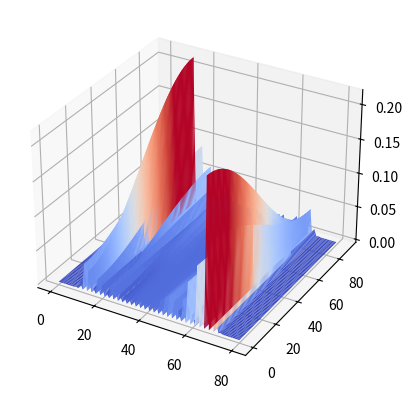

Generate this figure with matplotlib: (Note: this script raises an exception after producing the figure.)
# -*- coding: utf-8 -*-
# [redacted]
 
###################
#   quantum.py    #
###################
# [redacted]
###################
#    00/00/0000   #
###################
#  Last updated:  #
#    21/03/2014   #
###################

#################################
#  Quantum Random Walk Project  #
#################################

# Import numpy and matplotlib.pyplot
import numpy as np, matplotlib.pyplot as plt, matplotlib as mpt
from mpl_toolkits.mplot3d import Axes3D # Import 3D plotting

#################
# Begin Program #
#################

############################################################
# [redacted]
# http://susan-stepney.blogspot.co.uk/2014/02/mathjax.html #
############################################################

# Define the positions and number of steps
N = 40      # number of random steps
P = 2*N+1    # number of positions

# Define the two states a quantum coin can be in a superposition of
coin0 = np.array([1, 0])  # |0>
coin1 = np.array([0, 1])  # |1>

# Calculate all the outer products required for the Hademard operator
C00 = np.outer(coin0, coin0)  # |0><0| 
C01 = np.outer(coin0, coin1)  # |0><1| 
C10 = np.outer(coin1, coin0)  # |1><0| 
C11 = np.outer(coin1, coin1)  # |1><1| 

# Define the Hademart coin operator
C_hat = (C00 + C01 + C10 - C11)/np.sqrt(2.)

# Define the step operator and the two possible shifts
ShiftPlus = np.roll(np.eye(P), 1, axis=0)
ShiftMinus = np.roll(np.eye(P), -1, axis=0)
S_hat = np.kron(ShiftPlus, C00) + np.kron(ShiftMinus, C11)

# From all of these, define the walk operator
U = S_hat.dot(np.kron(np.eye(P), C_hat)) # This is the operation to be repeated

# Set the angle
theta = np.arange(91)

# Set the values of all positions on the line to 0 except the initial position
posn0 = np.zeros(P)
posn0[N] = 1 # 2N+1 Positions, index starts at 0 so middle is at N

prob = np.empty((91,P)) # Initialise the array of probabilities

for j in theta:
        
    psi0 = np.kron(posn0,((np.cos(np.deg2rad(j))*coin0)+(np.sin(np.deg2rad(j))*coin1*1j))) # Set the initial coin state
    
    psiN = np.linalg.matrix_power(U, N).dot(psi0) # Work out the state of the system after N walks
    
    # Iterate through each position
    for k in range(P):
        posn = np.zeros(P) # Set values of all positions to zero
        posn[k] = 1 # Except current position
        M_hat_k = np.kron( np.outer(posn,posn), np.eye(2)) # Perform a measurement at the current position
        proj = M_hat_k.dot(psiN) # Find out what state the system is it at the position
        prob[j][k] = proj.dot(proj.conjugate()).real # Calculate the probability of the particle being here
      
# Set the x and y values
xval, yval = np.arange(P), theta

# Mesh the x and y values together
xval, yval = np.meshgrid(xval, yval)

# Begin plotting the graph
fig = plt.figure() # Create an overall figure
ax = fig.add_subplot(111, projection='3d') # Add a 3D plot

# NOTE: Only plots non-zero values
ax.plot_surface(xval, yval, prob, rstride=1, cstride=1, vmin=0, vmax=0.1, cmap=mpt.cm.coolwarm) # Plot the data
loc = range (0, P, P / 10) #Location of ticks
plt.xticks(loc) # Set the x axis ticks
plt.xlim(0, P) # Set the limits of the x axis
ax.set_xticklabels(range (-N, N+1, P / 10)) # Set the labels of the x axis
plt.xlabel("Position") # Set x label
plt.ylabel("Theta") # Set y label
ax.set_zlabel("Probability") # Set z label

plt.show() # Show the graph

###############
# End Program #
###############